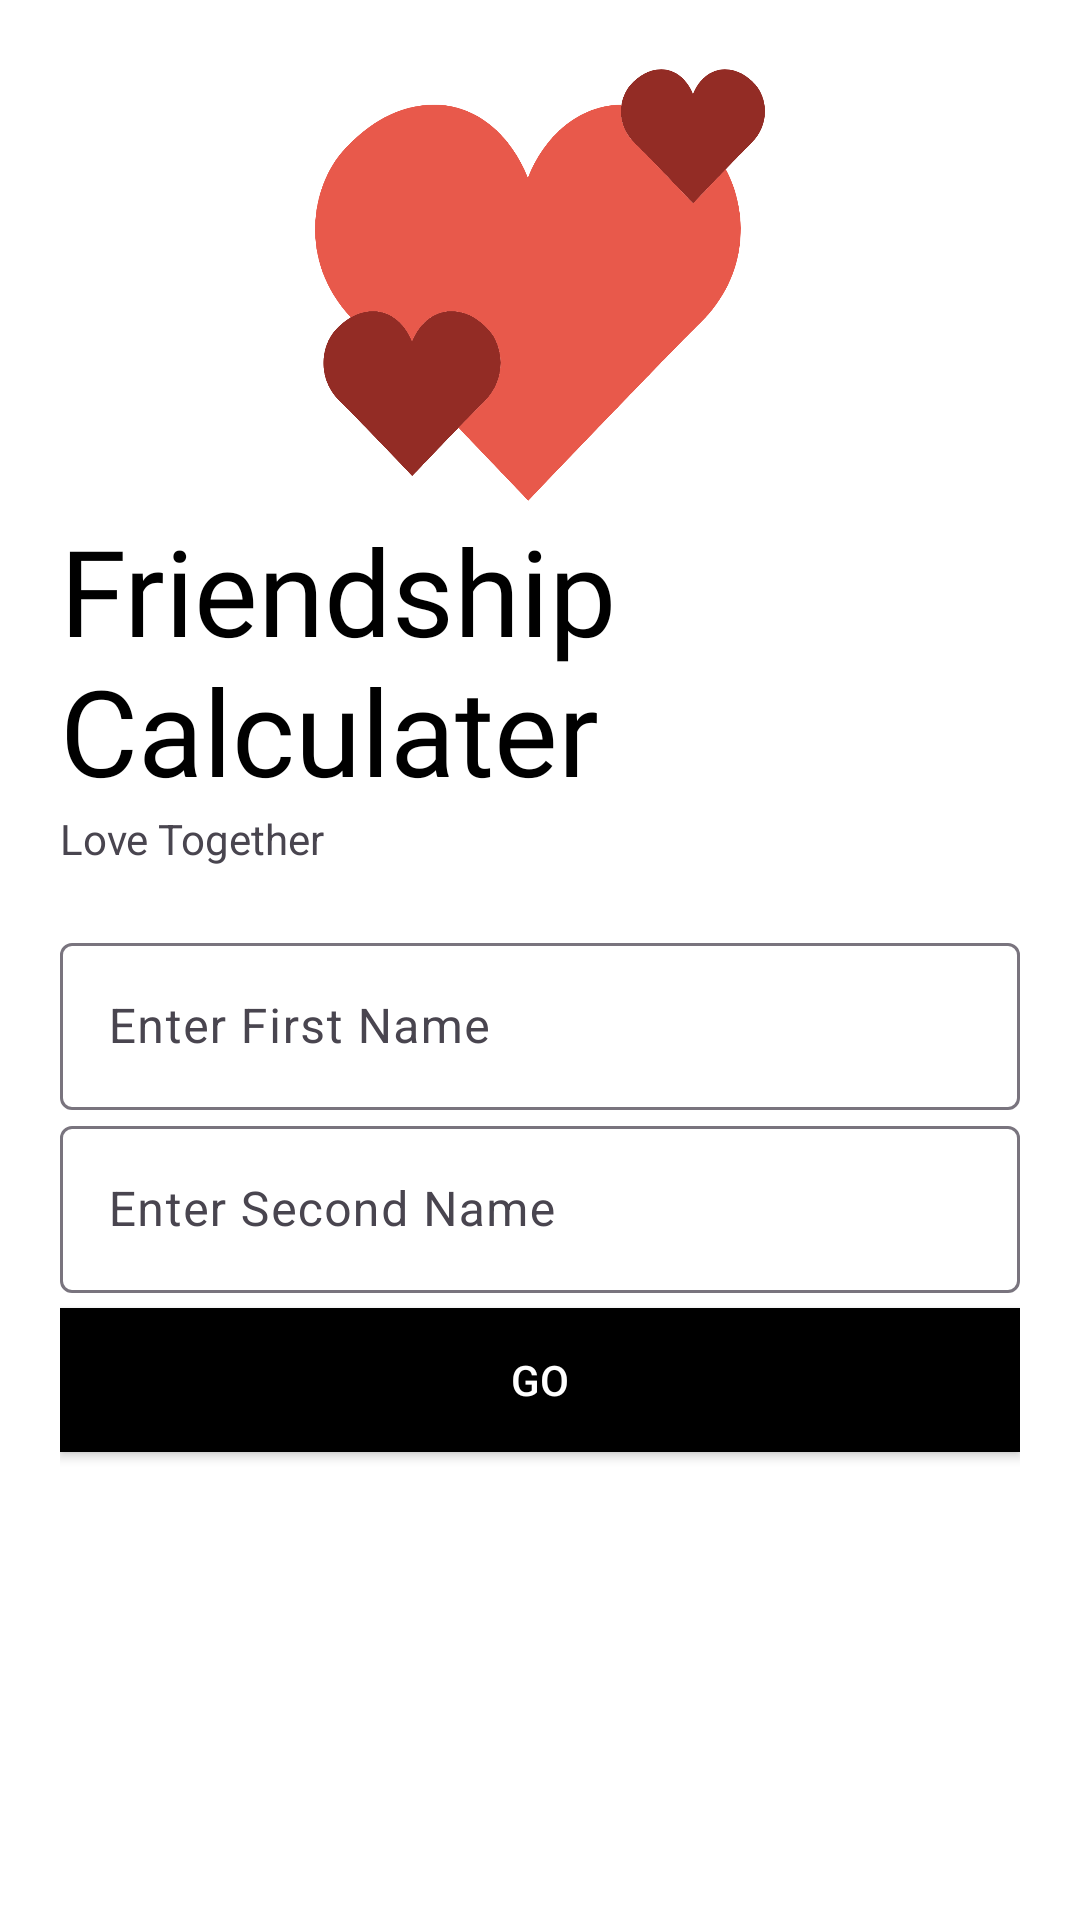

Write the Android layout XML for this screen, with the resource values it uses.
<!-- AndroidManifest.xml: application theme Theme.UtiliConvert -->
<!-- res/layout/activity_friendship_calculator.xml -->
<?xml version="1.0" encoding="utf-8"?>
<LinearLayout xmlns:android="http://schemas.android.com/apk/res/android"
    xmlns:app="http://schemas.android.com/apk/res-auto"
    xmlns:tools="http://schemas.android.com/tools"
    android:layout_width="match_parent"
    android:layout_height="match_parent"
    tools:context=".Login"
    android:orientation="vertical"
    android:background="@color/white"
    android:padding="20dp">


    <ImageView
        android:id="@+id/image_logo"
        android:layout_width="150dp"
        android:layout_height="150dp"
        android:layout_gravity="center"
        android:transitionName="logo_image"
        android:src="@drawable/friendship_logo"/>

    <TextView
        android:id="@+id/logo_name"
        android:transitionName="logo_text"
        android:layout_width="wrap_content"
        android:layout_height="wrap_content"
        android:fontFamily="@font/bungee"
        android:text="Friendship Calculater"
        android:textSize="40sp"
        android:textColor="#000"/>


    <TextView
        android:id="@+id/slogan_name"
        android:layout_width="wrap_content"
        android:layout_height="wrap_content"
        android:text="Love Together"/>


    <LinearLayout
        android:layout_width="match_parent"
        android:layout_height="wrap_content"
        android:layout_marginTop="20dp"
        android:layout_marginBottom="20dp"
        android:orientation="vertical">




        <com.google.android.material.textfield.TextInputLayout
            android:layout_width="match_parent"
            android:layout_height="wrap_content"
            android:id="@+id/editTextName1"
            android:hint="Enter First Name"
            style="@style/Widget.Material3.TextInputLayout.OutlinedBox">
            >

            <com.google.android.material.textfield.TextInputEditText
                android:layout_width="match_parent"
                android:layout_height="wrap_content"
                ></com.google.android.material.textfield.TextInputEditText>

        </com.google.android.material.textfield.TextInputLayout>
        <com.google.android.material.textfield.TextInputLayout
            android:layout_width="match_parent"
            android:layout_height="wrap_content"
            android:id="@+id/editTextName2"
            android:hint="Enter Second Name"
            style="@style/Widget.Material3.TextInputLayout.OutlinedBox">
            >

            <com.google.android.material.textfield.TextInputEditText
                android:layout_width="match_parent"
                android:layout_height="wrap_content"
                android:inputType="text"
                ></com.google.android.material.textfield.TextInputEditText>

        </com.google.android.material.textfield.TextInputLayout>

        <Button
            android:id="@+id/calculateButton"
            android:layout_width="match_parent"
            android:layout_height="wrap_content"
            android:text="GO"
            android:background="#000"
            android:textColor="#fff"
            android:layout_marginTop="5dp"
            android:layout_marginBottom="5dp"
            android:transitionName="button_tran"/>
        <TextView
            android:id="@+id/resultTextView"
            android:layout_width="wrap_content"
            android:layout_height="wrap_content"
            android:layout_below="@+id/convertToPKRButton"
            android:layout_centerHorizontal="true"
            android:layout_marginTop="24dp"
            android:text=""
            android:textSize="18sp" />




    </LinearLayout>







</LinearLayout>
<!-- resources referenced by this layout -->
<resources>
  <color name="white">#FFFFFFFF</color>
  <!-- drawable friendship_logo: png bitmap (drawable, 83165 bytes) -->
  <style name="Theme.UtiliConvert" parent="Base.Theme.UtiliConvert" />
  <style name="Base.Theme.UtiliConvert" parent="Theme.Material3.DayNight.NoActionBar">
          
          
      </style>
</resources>
